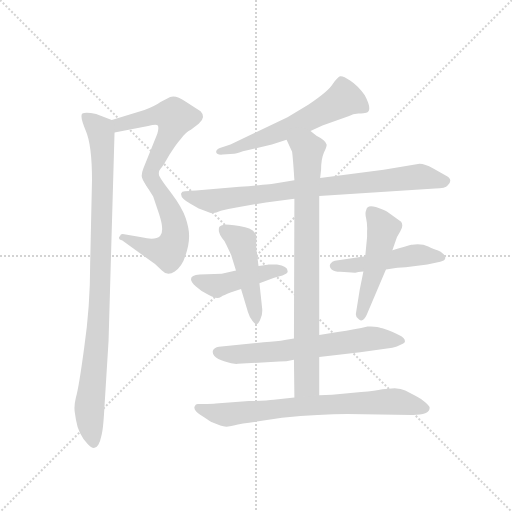
t = 0.00 s
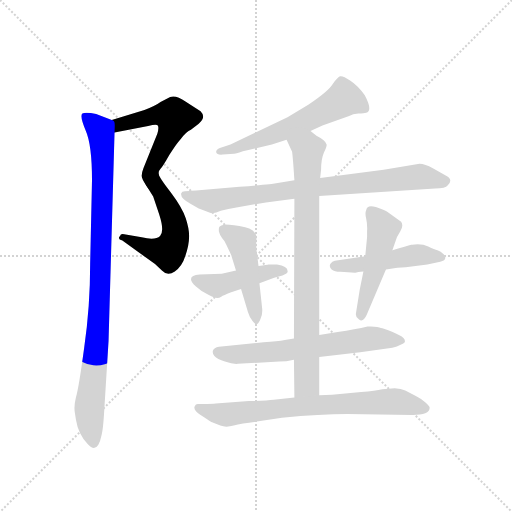
t = 1.88 s
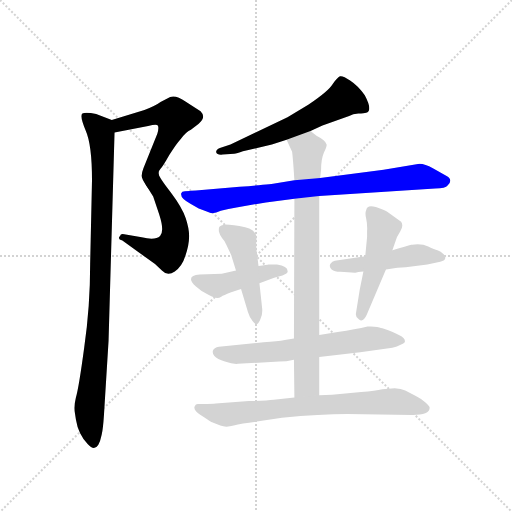
t = 3.76 s
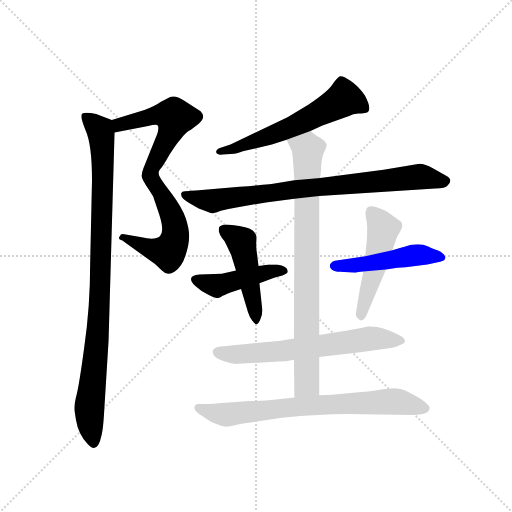
t = 5.64 s
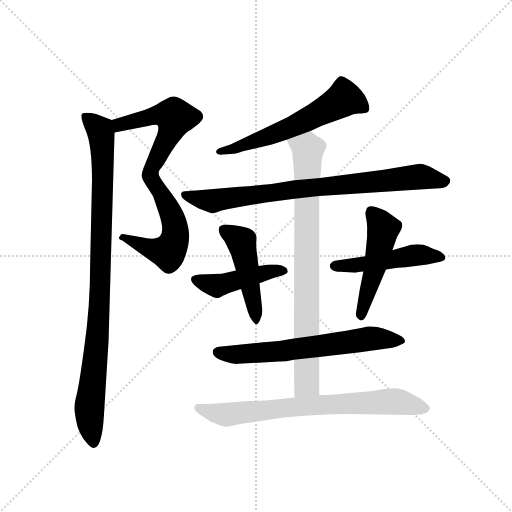
t = 7.52 s
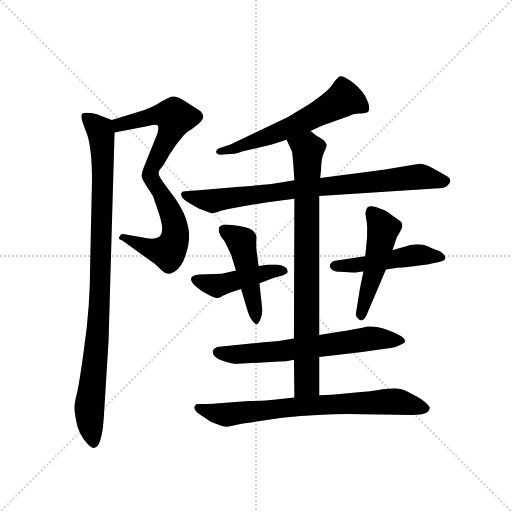
t = 9.40 s

The animated SVG that drew these frames (rendered in a browser with its animation timeline set to each time). Animation: 12 CSS @keyframes rules; one cycle of 9.40 s.

<svg version="1.1" viewBox="0 0 1024 1024" xmlns="http://www.w3.org/2000/svg">
  <g stroke="lightgray" stroke-dasharray="1,1" stroke-width="1" transform="scale(4, 4)">
    <line x1="0" y1="0" x2="256" y2="256"></line>
    <line x1="256" y1="0" x2="0" y2="256"></line>
    <line x1="128" y1="0" x2="128" y2="256"></line>
    <line x1="0" y1="128" x2="256" y2="128"></line>
  </g>
  <g transform="scale(0.92, -0.92) translate(60, -850)">
    <style type="text/css">
      
        @keyframes keyframes0 {
          from {
            stroke: blue;
            stroke-dashoffset: 543;
            stroke-width: 128;
          }
          64% {
            animation-timing-function: step-end;
            stroke: blue;
            stroke-dashoffset: 0;
            stroke-width: 128;
          }
          to {
            stroke: black;
            stroke-width: 1024;
          }
        }
        #make-me-a-hanzi-animation-0 {
          animation: keyframes0 0.69189453125s both;
          animation-delay: 0s;
          animation-timing-function: linear;
        }
      
        @keyframes keyframes1 {
          from {
            stroke: blue;
            stroke-dashoffset: 534;
            stroke-width: 128;
          }
          63% {
            animation-timing-function: step-end;
            stroke: blue;
            stroke-dashoffset: 0;
            stroke-width: 128;
          }
          to {
            stroke: black;
            stroke-width: 1024;
          }
        }
        #make-me-a-hanzi-animation-1 {
          animation: keyframes1 0.6845703125s both;
          animation-delay: 0.69189453125s;
          animation-timing-function: linear;
        }
      
        @keyframes keyframes2 {
          from {
            stroke: blue;
            stroke-dashoffset: 982;
            stroke-width: 128;
          }
          76% {
            animation-timing-function: step-end;
            stroke: blue;
            stroke-dashoffset: 0;
            stroke-width: 128;
          }
          to {
            stroke: black;
            stroke-width: 1024;
          }
        }
        #make-me-a-hanzi-animation-2 {
          animation: keyframes2 1.0491536458333333s both;
          animation-delay: 1.37646484375s;
          animation-timing-function: linear;
        }
      
        @keyframes keyframes3 {
          from {
            stroke: blue;
            stroke-dashoffset: 598;
            stroke-width: 128;
          }
          66% {
            animation-timing-function: step-end;
            stroke: blue;
            stroke-dashoffset: 0;
            stroke-width: 128;
          }
          to {
            stroke: black;
            stroke-width: 1024;
          }
        }
        #make-me-a-hanzi-animation-3 {
          animation: keyframes3 0.7366536458333334s both;
          animation-delay: 2.425618489583333s;
          animation-timing-function: linear;
        }
      
        @keyframes keyframes4 {
          from {
            stroke: blue;
            stroke-dashoffset: 827;
            stroke-width: 128;
          }
          73% {
            animation-timing-function: step-end;
            stroke: blue;
            stroke-dashoffset: 0;
            stroke-width: 128;
          }
          to {
            stroke: black;
            stroke-width: 1024;
          }
        }
        #make-me-a-hanzi-animation-4 {
          animation: keyframes4 0.9230143229166666s both;
          animation-delay: 3.1622721354166665s;
          animation-timing-function: linear;
        }
      
        @keyframes keyframes5 {
          from {
            stroke: blue;
            stroke-dashoffset: 449;
            stroke-width: 128;
          }
          59% {
            animation-timing-function: step-end;
            stroke: blue;
            stroke-dashoffset: 0;
            stroke-width: 128;
          }
          to {
            stroke: black;
            stroke-width: 1024;
          }
        }
        #make-me-a-hanzi-animation-5 {
          animation: keyframes5 0.6153971354166666s both;
          animation-delay: 4.085286458333333s;
          animation-timing-function: linear;
        }
      
        @keyframes keyframes6 {
          from {
            stroke: blue;
            stroke-dashoffset: 476;
            stroke-width: 128;
          }
          61% {
            animation-timing-function: step-end;
            stroke: blue;
            stroke-dashoffset: 0;
            stroke-width: 128;
          }
          to {
            stroke: black;
            stroke-width: 1024;
          }
        }
        #make-me-a-hanzi-animation-6 {
          animation: keyframes6 0.6373697916666666s both;
          animation-delay: 4.70068359375s;
          animation-timing-function: linear;
        }
      
        @keyframes keyframes7 {
          from {
            stroke: blue;
            stroke-dashoffset: 489;
            stroke-width: 128;
          }
          61% {
            animation-timing-function: step-end;
            stroke: blue;
            stroke-dashoffset: 0;
            stroke-width: 128;
          }
          to {
            stroke: black;
            stroke-width: 1024;
          }
        }
        #make-me-a-hanzi-animation-7 {
          animation: keyframes7 0.64794921875s both;
          animation-delay: 5.338053385416667s;
          animation-timing-function: linear;
        }
      
        @keyframes keyframes8 {
          from {
            stroke: blue;
            stroke-dashoffset: 494;
            stroke-width: 128;
          }
          62% {
            animation-timing-function: step-end;
            stroke: blue;
            stroke-dashoffset: 0;
            stroke-width: 128;
          }
          to {
            stroke: black;
            stroke-width: 1024;
          }
        }
        #make-me-a-hanzi-animation-8 {
          animation: keyframes8 0.6520182291666666s both;
          animation-delay: 5.986002604166667s;
          animation-timing-function: linear;
        }
      
        @keyframes keyframes9 {
          from {
            stroke: blue;
            stroke-dashoffset: 657;
            stroke-width: 128;
          }
          68% {
            animation-timing-function: step-end;
            stroke: blue;
            stroke-dashoffset: 0;
            stroke-width: 128;
          }
          to {
            stroke: black;
            stroke-width: 1024;
          }
        }
        #make-me-a-hanzi-animation-9 {
          animation: keyframes9 0.78466796875s both;
          animation-delay: 6.638020833333334s;
          animation-timing-function: linear;
        }
      
        @keyframes keyframes10 {
          from {
            stroke: blue;
            stroke-dashoffset: 837;
            stroke-width: 128;
          }
          73% {
            animation-timing-function: step-end;
            stroke: blue;
            stroke-dashoffset: 0;
            stroke-width: 128;
          }
          to {
            stroke: black;
            stroke-width: 1024;
          }
        }
        #make-me-a-hanzi-animation-10 {
          animation: keyframes10 0.93115234375s both;
          animation-delay: 7.422688802083334s;
          animation-timing-function: linear;
        }
      
        @keyframes keyframes11 {
          from {
            stroke: blue;
            stroke-dashoffset: 751;
            stroke-width: 128;
          }
          71% {
            animation-timing-function: step-end;
            stroke: blue;
            stroke-dashoffset: 0;
            stroke-width: 128;
          }
          to {
            stroke: black;
            stroke-width: 1024;
          }
        }
        #make-me-a-hanzi-animation-11 {
          animation: keyframes11 0.8611653645833334s both;
          animation-delay: 8.353841145833334s;
          animation-timing-function: linear;
        }
      
    </style>
    
      <path d="M 254 611 L 183 589 C 154 580 160 556 189 562 L 262 576 Q 281 581 283 577 Q 286 573 282 559 L 252 485 Q 248 475 248 468 Q 248 461 258 447 C 274 422 279 442 285 471 Q 284 478 289 483 Q 294 488 308 513 Q 323 537 333 548 Q 345 564 355 568 L 372 581 Q 389 595 376 608 L 344 629 Q 322 644 310 639 L 289 628 Q 277 619 254 611 Z" fill="lightgray"></path>
    
      <path d="M 258 447 L 273 423 L 286 384 Q 298 347 288 337 Q 278 327 248 334 L 210 341 Q 202 343 201 337 Q 194 331 206 327 L 277 276 L 292 262 Q 304 249 320 260 Q 336 271 343 294 Q 351 317 351 334 Q 352 350 344 375 Q 336 399 311 432 Q 286 464 285 471 C 272 498 242 472 258 447 Z" fill="lightgray"></path>
    
      <path d="M 183 589 L 149 602 Q 126 607 119 603 Q 113 598 126 567 Q 140 536 140 458 L 136 276 Q 136 183 123 94 Q 111 5 105 -14 Q 100 -34 103 -49 L 105 -62 Q 110 -94 131 -116 Q 152 -139 161 -95 Q 164 -83 166 -52 L 176 109 L 189 562 C 190 586 190 586 183 589 Z" fill="lightgray"></path>
    
      <path d="M 615 565 L 641 577 L 699 598 Q 707 602 719 603 Q 732 604 736 605 Q 751 609 733 643 Q 718 664 701 675 Q 685 686 679 684 Q 673 681 663 667 Q 654 652 611 623 L 565 595 L 441 536 L 418 528 Q 409 524 410 519 Q 411 513 424 514 L 449 516 Q 455 516 468 521 L 531 536 L 563 546 L 615 565 Z" fill="lightgray"></path>
    
      <path d="M 634 424 L 886 440 Q 909 441 913 447 Q 927 460 908 469 L 881 484 Q 864 494 852 494 L 774 481 L 636 463 L 580 458 L 537 451 Q 535 450 461 444 L 366 436 Q 355 436 352 435 L 342 434 Q 335 434 334 430 Q 331 419 354 407 L 372 397 Q 386 392 395 388 Q 404 384 420 392 Q 436 396 454 399 L 518 410 L 580 418 L 634 424 Z" fill="lightgray"></path>
    
      <path d="M 504 234 L 536 246 L 554 251 Q 564 255 565 258 Q 568 271 542 275 L 524 275 Q 521 274 502 272 L 453 262 L 422 255 L 374 253 Q 341 250 366 227 Q 379 215 393 209 Q 407 202 412 202 Q 417 202 421 205 Q 426 208 441 214 L 464 222 L 504 234 Z" fill="lightgray"></path>
    
      <path d="M 510 179 L 504 234 L 502 272 L 498 303 Q 497 307 497 326 Q 501 350 473 356 Q 446 362 430 362 Q 419 360 417 357 Q 415 354 416 346 Q 418 338 423 332 Q 429 326 432 318 L 440 301 Q 444 293 444 291 L 453 262 L 464 222 L 479 172 Q 483 159 489 152 Q 495 144 498 145 Q 502 146 506 156 Q 511 165 510 179 Z" fill="lightgray"></path>
    
      <path d="M 734 293 L 668 283 Q 662 282 658 276 Q 655 270 661 264 Q 667 259 680 259 L 712 257 Q 717 259 730 260 L 779 264 L 804 268 L 822 269 L 869 275 L 897 281 Q 914 285 905 297 Q 898 304 891 306 Q 885 307 871 314 Q 857 321 836 318 L 834 318 Q 825 315 793 306 L 734 293 Z" fill="lightgray"></path>
    
      <path d="M 793 306 L 800 326 Q 802 335 810 347 Q 818 359 812 368 L 781 390 Q 777 393 757 400 Q 738 406 736 393 Q 733 388 736 375 Q 739 361 738 348 L 738 335 L 734 293 L 730 260 L 722 220 L 714 170 Q 712 161 720 156 Q 729 148 737 165 L 779 264 L 793 306 Z" fill="lightgray"></path>
    
      <path d="M 634 74 L 723 84 L 793 94 Q 803 96 812 101 Q 822 105 820 110 Q 820 120 773 136 Q 770 136 760 139 Q 750 141 739 140 Q 713 134 674 128 L 634 122 L 579 114 L 559 111 Q 544 108 513 106 L 416 96 Q 405 94 403 88 Q 401 82 406 76 Q 412 69 429 64 Q 446 58 457 59 L 547 64 Q 562 64 579 68 L 634 74 Z" fill="lightgray"></path>
    
      <path d="M 634 -9 L 634 74 L 634 122 L 634 424 L 636 463 L 638 481 Q 638 504 644 518 Q 651 532 650 536 Q 648 545 628 555 L 615 565 C 591 583 550 573 563 546 L 575 520 Q 577 505 580 458 L 580 418 L 579 114 L 579 68 L 580 -14 C 580 -44 634 -39 634 -9 Z" fill="lightgray"></path>
    
      <path d="M 401 -68 L 419 -75 Q 431 -80 448 -75 Q 466 -70 502 -66 L 553 -58 Q 637 -50 695 -50 L 836 -52 Q 874 -52 874 -37 Q 875 -34 865 -25 Q 856 -17 844 -11 L 821 1 Q 812 5 798 6 L 771 4 Q 757 0 725 -2 L 662 -8 L 634 -9 L 580 -14 L 535 -19 Q 521 -21 481 -22 L 409 -27 Q 402 -28 381 -28 L 370 -28 Q 365 -28 364 -32 Q 357 -41 382 -56 Q 400 -68 401 -68 Z" fill="lightgray"></path>
    
    
      <clipPath id="make-me-a-hanzi-clip-0">
        <path d="M 254 611 L 183 589 C 154 580 160 556 189 562 L 262 576 Q 281 581 283 577 Q 286 573 282 559 L 252 485 Q 248 475 248 468 Q 248 461 258 447 C 274 422 279 442 285 471 Q 284 478 289 483 Q 294 488 308 513 Q 323 537 333 548 Q 345 564 355 568 L 372 581 Q 389 595 376 608 L 344 629 Q 322 644 310 639 L 289 628 Q 277 619 254 611 Z"></path>
      </clipPath>
      <path clip-path="url(#make-me-a-hanzi-clip-0)" d="M 195 570 L 200 579 L 268 597 L 300 601 L 320 595 L 316 575 L 258 456" fill="none" id="make-me-a-hanzi-animation-0" stroke-dasharray="415 830" stroke-linecap="round"></path>
    
      <clipPath id="make-me-a-hanzi-clip-1">
        <path d="M 258 447 L 273 423 L 286 384 Q 298 347 288 337 Q 278 327 248 334 L 210 341 Q 202 343 201 337 Q 194 331 206 327 L 277 276 L 292 262 Q 304 249 320 260 Q 336 271 343 294 Q 351 317 351 334 Q 352 350 344 375 Q 336 399 311 432 Q 286 464 285 471 C 272 498 242 472 258 447 Z"></path>
      </clipPath>
      <path clip-path="url(#make-me-a-hanzi-clip-1)" d="M 282 465 L 281 444 L 311 389 L 320 356 L 312 311 L 305 302 L 288 304 L 208 334" fill="none" id="make-me-a-hanzi-animation-1" stroke-dasharray="406 812" stroke-linecap="round"></path>
    
      <clipPath id="make-me-a-hanzi-clip-2">
        <path d="M 183 589 L 149 602 Q 126 607 119 603 Q 113 598 126 567 Q 140 536 140 458 L 136 276 Q 136 183 123 94 Q 111 5 105 -14 Q 100 -34 103 -49 L 105 -62 Q 110 -94 131 -116 Q 152 -139 161 -95 Q 164 -83 166 -52 L 176 109 L 189 562 C 190 586 190 586 183 589 Z"></path>
      </clipPath>
      <path clip-path="url(#make-me-a-hanzi-clip-2)" d="M 125 598 L 158 567 L 163 524 L 157 196 L 134 -34 L 143 -112" fill="none" id="make-me-a-hanzi-animation-2" stroke-dasharray="854 1708" stroke-linecap="round"></path>
    
      <clipPath id="make-me-a-hanzi-clip-3">
        <path d="M 615 565 L 641 577 L 699 598 Q 707 602 719 603 Q 732 604 736 605 Q 751 609 733 643 Q 718 664 701 675 Q 685 686 679 684 Q 673 681 663 667 Q 654 652 611 623 L 565 595 L 441 536 L 418 528 Q 409 524 410 519 Q 411 513 424 514 L 449 516 Q 455 516 468 521 L 531 536 L 563 546 L 615 565 Z"></path>
      </clipPath>
      <path clip-path="url(#make-me-a-hanzi-clip-3)" d="M 731 616 L 688 636 L 575 574 L 418 520" fill="none" id="make-me-a-hanzi-animation-3" stroke-dasharray="470 940" stroke-linecap="round"></path>
    
      <clipPath id="make-me-a-hanzi-clip-4">
        <path d="M 634 424 L 886 440 Q 909 441 913 447 Q 927 460 908 469 L 881 484 Q 864 494 852 494 L 774 481 L 636 463 L 580 458 L 537 451 Q 535 450 461 444 L 366 436 Q 355 436 352 435 L 342 434 Q 335 434 334 430 Q 331 419 354 407 L 372 397 Q 386 392 395 388 Q 404 384 420 392 Q 436 396 454 399 L 518 410 L 580 418 L 634 424 Z"></path>
      </clipPath>
      <path clip-path="url(#make-me-a-hanzi-clip-4)" d="M 341 426 L 405 413 L 500 429 L 849 466 L 907 457" fill="none" id="make-me-a-hanzi-animation-4" stroke-dasharray="699 1398" stroke-linecap="round"></path>
    
      <clipPath id="make-me-a-hanzi-clip-5">
        <path d="M 504 234 L 536 246 L 554 251 Q 564 255 565 258 Q 568 271 542 275 L 524 275 Q 521 274 502 272 L 453 262 L 422 255 L 374 253 Q 341 250 366 227 Q 379 215 393 209 Q 407 202 412 202 Q 417 202 421 205 Q 426 208 441 214 L 464 222 L 504 234 Z"></path>
      </clipPath>
      <path clip-path="url(#make-me-a-hanzi-clip-5)" d="M 368 240 L 414 229 L 511 256 L 556 261" fill="none" id="make-me-a-hanzi-animation-5" stroke-dasharray="321 642" stroke-linecap="round"></path>
    
      <clipPath id="make-me-a-hanzi-clip-6">
        <path d="M 510 179 L 504 234 L 502 272 L 498 303 Q 497 307 497 326 Q 501 350 473 356 Q 446 362 430 362 Q 419 360 417 357 Q 415 354 416 346 Q 418 338 423 332 Q 429 326 432 318 L 440 301 Q 444 293 444 291 L 453 262 L 464 222 L 479 172 Q 483 159 489 152 Q 495 144 498 145 Q 502 146 506 156 Q 511 165 510 179 Z"></path>
      </clipPath>
      <path clip-path="url(#make-me-a-hanzi-clip-6)" d="M 427 351 L 465 325 L 498 154" fill="none" id="make-me-a-hanzi-animation-6" stroke-dasharray="348 696" stroke-linecap="round"></path>
    
      <clipPath id="make-me-a-hanzi-clip-7">
        <path d="M 734 293 L 668 283 Q 662 282 658 276 Q 655 270 661 264 Q 667 259 680 259 L 712 257 Q 717 259 730 260 L 779 264 L 804 268 L 822 269 L 869 275 L 897 281 Q 914 285 905 297 Q 898 304 891 306 Q 885 307 871 314 Q 857 321 836 318 L 834 318 Q 825 315 793 306 L 734 293 Z"></path>
      </clipPath>
      <path clip-path="url(#make-me-a-hanzi-clip-7)" d="M 668 272 L 735 276 L 853 296 L 899 290" fill="none" id="make-me-a-hanzi-animation-7" stroke-dasharray="361 722" stroke-linecap="round"></path>
    
      <clipPath id="make-me-a-hanzi-clip-8">
        <path d="M 793 306 L 800 326 Q 802 335 810 347 Q 818 359 812 368 L 781 390 Q 777 393 757 400 Q 738 406 736 393 Q 733 388 736 375 Q 739 361 738 348 L 738 335 L 734 293 L 730 260 L 722 220 L 714 170 Q 712 161 720 156 Q 729 148 737 165 L 779 264 L 793 306 Z"></path>
      </clipPath>
      <path clip-path="url(#make-me-a-hanzi-clip-8)" d="M 749 390 L 773 353 L 726 165" fill="none" id="make-me-a-hanzi-animation-8" stroke-dasharray="366 732" stroke-linecap="round"></path>
    
      <clipPath id="make-me-a-hanzi-clip-9">
        <path d="M 634 74 L 723 84 L 793 94 Q 803 96 812 101 Q 822 105 820 110 Q 820 120 773 136 Q 770 136 760 139 Q 750 141 739 140 Q 713 134 674 128 L 634 122 L 579 114 L 559 111 Q 544 108 513 106 L 416 96 Q 405 94 403 88 Q 401 82 406 76 Q 412 69 429 64 Q 446 58 457 59 L 547 64 Q 562 64 579 68 L 634 74 Z"></path>
      </clipPath>
      <path clip-path="url(#make-me-a-hanzi-clip-9)" d="M 414 84 L 452 79 L 538 85 L 745 114 L 812 109" fill="none" id="make-me-a-hanzi-animation-9" stroke-dasharray="529 1058" stroke-linecap="round"></path>
    
      <clipPath id="make-me-a-hanzi-clip-10">
        <path d="M 634 -9 L 634 74 L 634 122 L 634 424 L 636 463 L 638 481 Q 638 504 644 518 Q 651 532 650 536 Q 648 545 628 555 L 615 565 C 591 583 550 573 563 546 L 575 520 Q 577 505 580 458 L 580 418 L 579 114 L 579 68 L 580 -14 C 580 -44 634 -39 634 -9 Z"></path>
      </clipPath>
      <path clip-path="url(#make-me-a-hanzi-clip-10)" d="M 572 542 L 610 523 L 607 16 L 586 -7" fill="none" id="make-me-a-hanzi-animation-10" stroke-dasharray="709 1418" stroke-linecap="round"></path>
    
      <clipPath id="make-me-a-hanzi-clip-11">
        <path d="M 401 -68 L 419 -75 Q 431 -80 448 -75 Q 466 -70 502 -66 L 553 -58 Q 637 -50 695 -50 L 836 -52 Q 874 -52 874 -37 Q 875 -34 865 -25 Q 856 -17 844 -11 L 821 1 Q 812 5 798 6 L 771 4 Q 757 0 725 -2 L 662 -8 L 634 -9 L 580 -14 L 535 -19 Q 521 -21 481 -22 L 409 -27 Q 402 -28 381 -28 L 370 -28 Q 365 -28 364 -32 Q 357 -41 382 -56 Q 400 -68 401 -68 Z"></path>
      </clipPath>
      <path clip-path="url(#make-me-a-hanzi-clip-11)" d="M 371 -37 L 436 -51 L 602 -32 L 780 -23 L 862 -36" fill="none" id="make-me-a-hanzi-animation-11" stroke-dasharray="623 1246" stroke-linecap="round"></path>
    
  </g>
</svg>
